Dataset: data (GitHub, memoverflow/msopenhack). Classes: axes, boots, carabiners, crampons, gloves, hardshell jackets, harnesses, helmets, insulated jackets, pulleys, rope, tents.

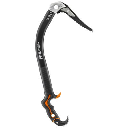
Label: axes

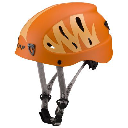
Label: helmets

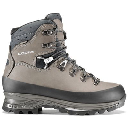
Label: boots

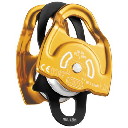
Label: pulleys

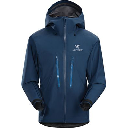
Label: hardshell jackets

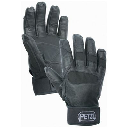
Label: gloves
